Run: headless pygame with SDL's dummy video driver; simulated clock (each Clock.tick advances the game by its frame time, no real sleeping); random seed 0; keys injected as events and as key.get_pressed() state; mouse plan: one left click at the window centre at the start of phase 2, then a move to the lower-right quarter at the start of phase 3.
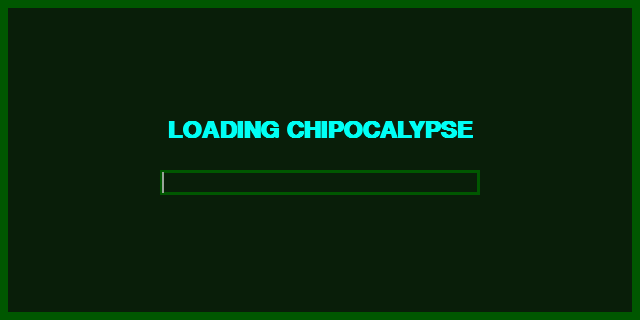
Frame 1 of 4 · flips 1–60 · no input
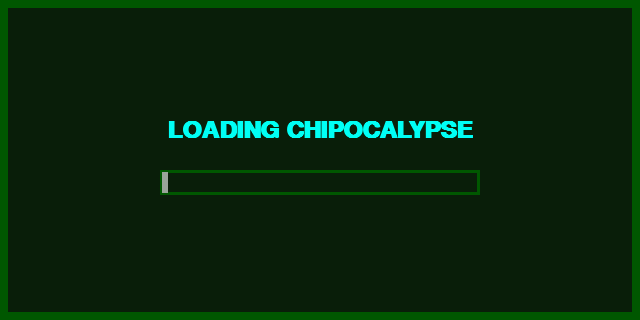
Frame 2 of 4 · flips 61–180 · clicked the window centre · tapped SPACE, RETURN · held RIGHT (→), D
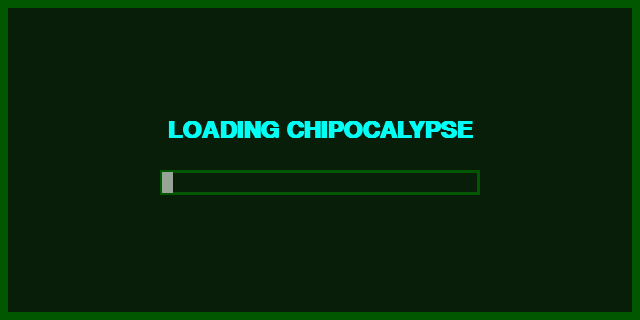
Frame 3 of 4 · flips 181–300 · moved the mouse to the lower-right quarter · held DOWN (↓), S
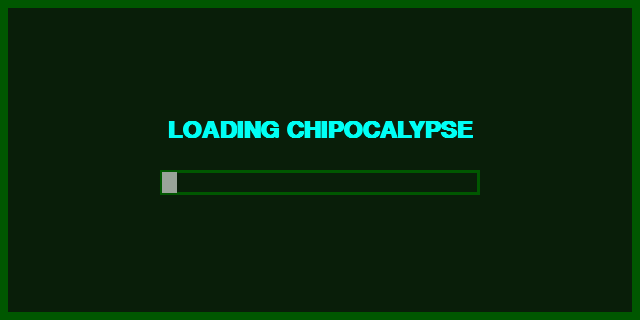
Frame 4 of 4 · flips 301–420 · held LEFT (←), A, UP (↑), W

The pygame program that drew these frames:

#!/usr/bin/env python3

import sys
import pygame
import time

pygame.init()

DEFAULT_WIDTH, DEFAULT_HEIGHT = 640, 320
BG_COLOR = (10, 20, 10)
BTN_COLOR = (0, 80, 0)
BTN_HOVER = (0, 130, 0)
TEXT_COLOR = (0, 255, 255)
BAR_COLOR = (160, 160, 160)

FONT = pygame.font.SysFont("monospace", 28, bold=True)
TITLE_FONT = pygame.font.SysFont("monospace", 36, bold=True)

screen = pygame.display.set_mode((DEFAULT_WIDTH, DEFAULT_HEIGHT), pygame.RESIZABLE)
pygame.display.set_caption("Chipocalypse")

# -------------------
# CRT Style Utilities
# -------------------

def draw_border(surface):
    pygame.draw.rect(surface, (0, 80, 0), surface.get_rect(), 8)

def draw_overlay_glow(surface):
    width, height = surface.get_size()
    overlay = pygame.Surface((width, height), pygame.SRCALPHA)
    overlay.fill((0, 255, 0, 10))
    surface.blit(overlay, (0, 0))

# -------------------
# Splash Screen
# -------------------

def splash_screen():
    start_time = time.time()
    duration = 5  # seconds
    clock = pygame.time.Clock()

    while True:
        elapsed = time.time() - start_time
        progress = min(elapsed / duration, 1.0)

        width, height = screen.get_size()

        screen.fill(BG_COLOR)

        loading_text = TITLE_FONT.render("LOADING CHIPOCALYPSE", True, TEXT_COLOR)
        text_rect = loading_text.get_rect(center=(width // 2, height // 2 - 30))
        screen.blit(loading_text, text_rect)

        bar_w, bar_h = width // 2, 25
        bar_x = (width - bar_w) // 2
        bar_y = height // 2 + 10

        pygame.draw.rect(screen, (0, 80, 0), (bar_x, bar_y, bar_w, bar_h), 3)
        pygame.draw.rect(screen, BAR_COLOR, (bar_x + 2, bar_y + 2, int((bar_w - 4) * progress), bar_h - 4))

        draw_border(screen)
        draw_overlay_glow(screen)
        pygame.display.flip()
        clock.tick(60)

        for event in pygame.event.get():
            if event.type == pygame.QUIT:
                pygame.quit()
                sys.exit()
            elif event.type == pygame.VIDEORESIZE:
                pygame.display.set_mode((event.w, event.h), pygame.RESIZABLE)

        if progress >= 1.0:
            break

# -------------------
# Game Selector
# -------------------

class Button:
    def __init__(self, text):
        self.text = text
        self.rect = pygame.Rect(0, 0, 160, 50)

    def update_position(self, center_x, y):
        self.rect.center = (center_x, y)

    def draw(self, surface):
        mouse_pos = pygame.mouse.get_pos()
        color = BTN_HOVER if self.rect.collidepoint(mouse_pos) else BTN_COLOR
        pygame.draw.rect(surface, color, self.rect, border_radius=8)
        label = FONT.render(self.text, True, TEXT_COLOR)
        label_rect = label.get_rect(center=self.rect.center)
        surface.blit(label, label_rect)

    def is_click(self, event):
        return event.type == pygame.MOUSEBUTTONDOWN and self.rect.collidepoint(event.pos)

buttons = [Button("Pong"), Button("Tetris"), Button("Snake")]

def main_menu():
    running = True
    clock = pygame.time.Clock()

    button_width = 160
    button_height = 50
    gap = 20

    while running:
        width, height = screen.get_size()
        center_y = height // 2

        title = TITLE_FONT.render("CHOOSE YOUR GAME", True, TEXT_COLOR)
        title_rect = title.get_rect(center=(width // 2, 50))

        # Compute total width: all button widths + gaps between them
        total_width = len(buttons) * button_width + (len(buttons) - 1) * gap
        start_x = (width - total_width) // 2

        # Update button positions
        for i, btn in enumerate(buttons):
            x = start_x + i * (button_width + gap)
            y = center_y
            btn.rect = pygame.Rect(x, y, button_width, button_height)

        screen.fill(BG_COLOR)
        screen.blit(title, title_rect)

        for event in pygame.event.get():
            if event.type == pygame.QUIT:
                running = False
            elif event.type == pygame.VIDEORESIZE:
                pygame.display.set_mode((event.w, event.h), pygame.RESIZABLE)
            for btn in buttons:
                if btn.is_click(event):
                    print(f"Selected game: {btn.text}")

        for btn in buttons:
            btn.draw(screen)

        draw_border(screen)
        draw_overlay_glow(screen)
        pygame.display.flip()
        clock.tick(60)

    pygame.quit()
    sys.exit()

def main():
    splash_screen()
    main_menu()

if __name__ == "__main__":
    main()
